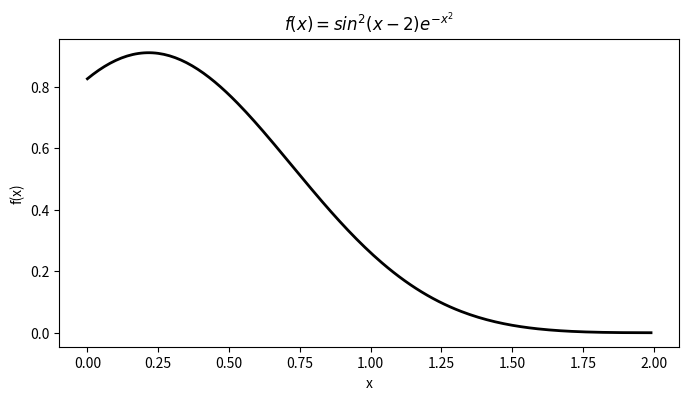

Recreate this plot in Python.
# -*- coding: utf-8 -*-
"""
练习2：

在一个大小为 8×4 的图上绘制函数f(x)=sin^2⁡(x-2) e^(-x^2 )的曲线，
x在区间[0, 2]内取值，颜色是黑色，线的粗细为 2（默认为 1）
"""

import math
import matplotlib.pyplot as plt
 
x = [float(i/100) for i in range(0, 200)]
y = []
for i in x:
    y.append(math.pow(math.sin(i-2), 2)*math.exp(-1*math.pow(i,2)))

fig = plt.figure(figsize=(8, 4))
plt.plot(x, y, c='k', linewidth=2)
plt.xlabel('x')
plt.ylabel('f(x)')
plt.title(r'$f(x)=sin^2(x-2)e^{-x^2}$')
plt.show()